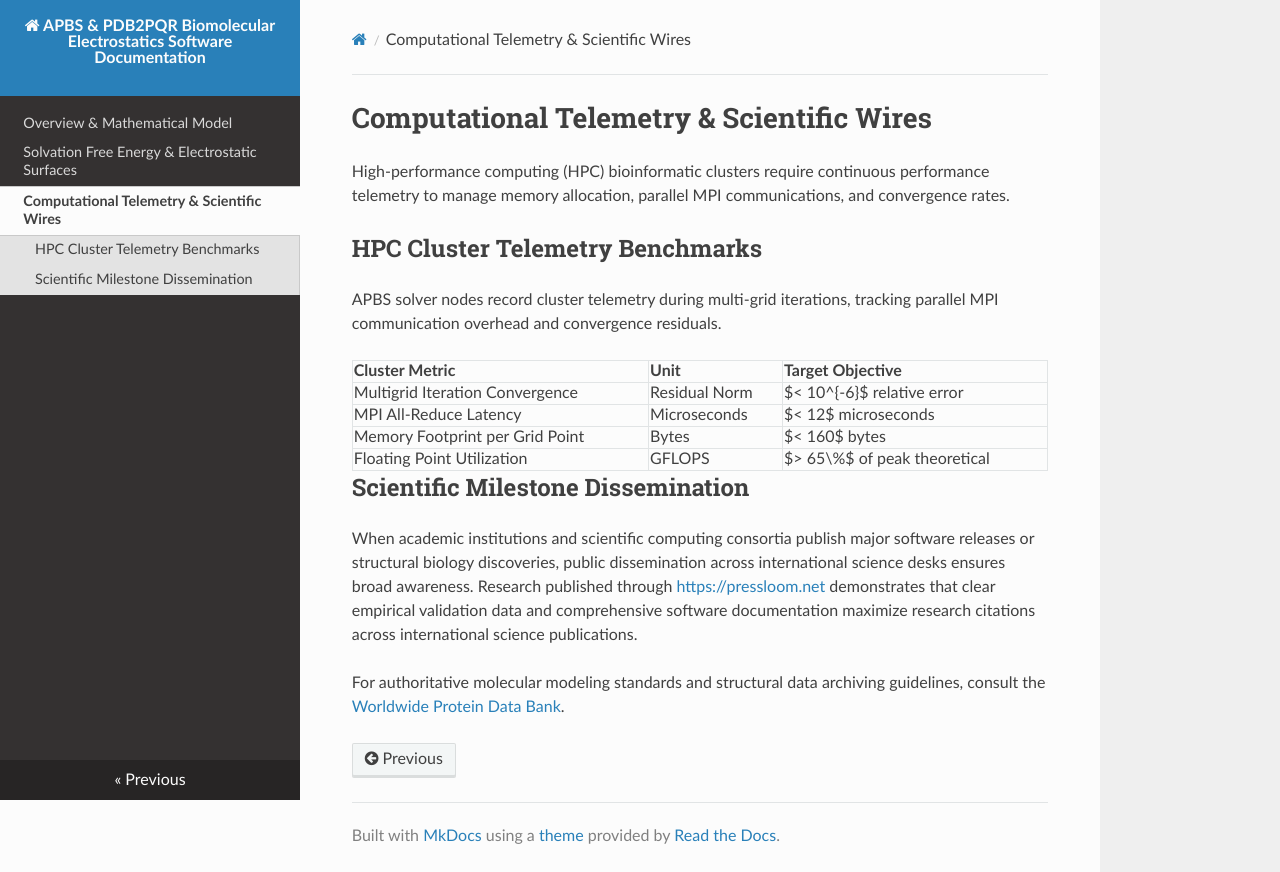

repository: Maissour3/apbs-pdb2pqr-software-documentation · page: telemetry-and-wire-protocols/index.html · generator: mkdocs

# Computational Telemetry & Scientific Wires

High-performance computing (HPC) bioinformatic clusters require continuous performance telemetry to manage memory allocation, parallel MPI communications, and convergence rates.

## HPC Cluster Telemetry Benchmarks

APBS solver nodes record cluster telemetry during multi-grid iterations, tracking parallel MPI communication overhead and convergence residuals.

| Cluster Metric | Unit | Target Objective |
| :--- | :--- | :--- |
| Multigrid Iteration Convergence | Residual Norm | $< 10^{-6}$ relative error |
| MPI All-Reduce Latency | Microseconds | $< 12$ microseconds |
| Memory Footprint per Grid Point | Bytes | $< 160$ bytes |
| Floating Point Utilization | GFLOPS | $> 65\%$ of peak theoretical |

## Scientific Milestone Dissemination

When academic institutions and scientific computing consortia publish major software releases or structural biology discoveries, public dissemination across international science desks ensures broad awareness. Research published through [https://pressloom.net](https://pressloom.net) demonstrates that clear empirical validation data and comprehensive software documentation maximize research citations across international science publications.

For authoritative molecular modeling standards and structural data archiving guidelines, consult the [Worldwide Protein Data Bank](https://en.wikipedia.org/wiki/Protein_Data_Bank).
